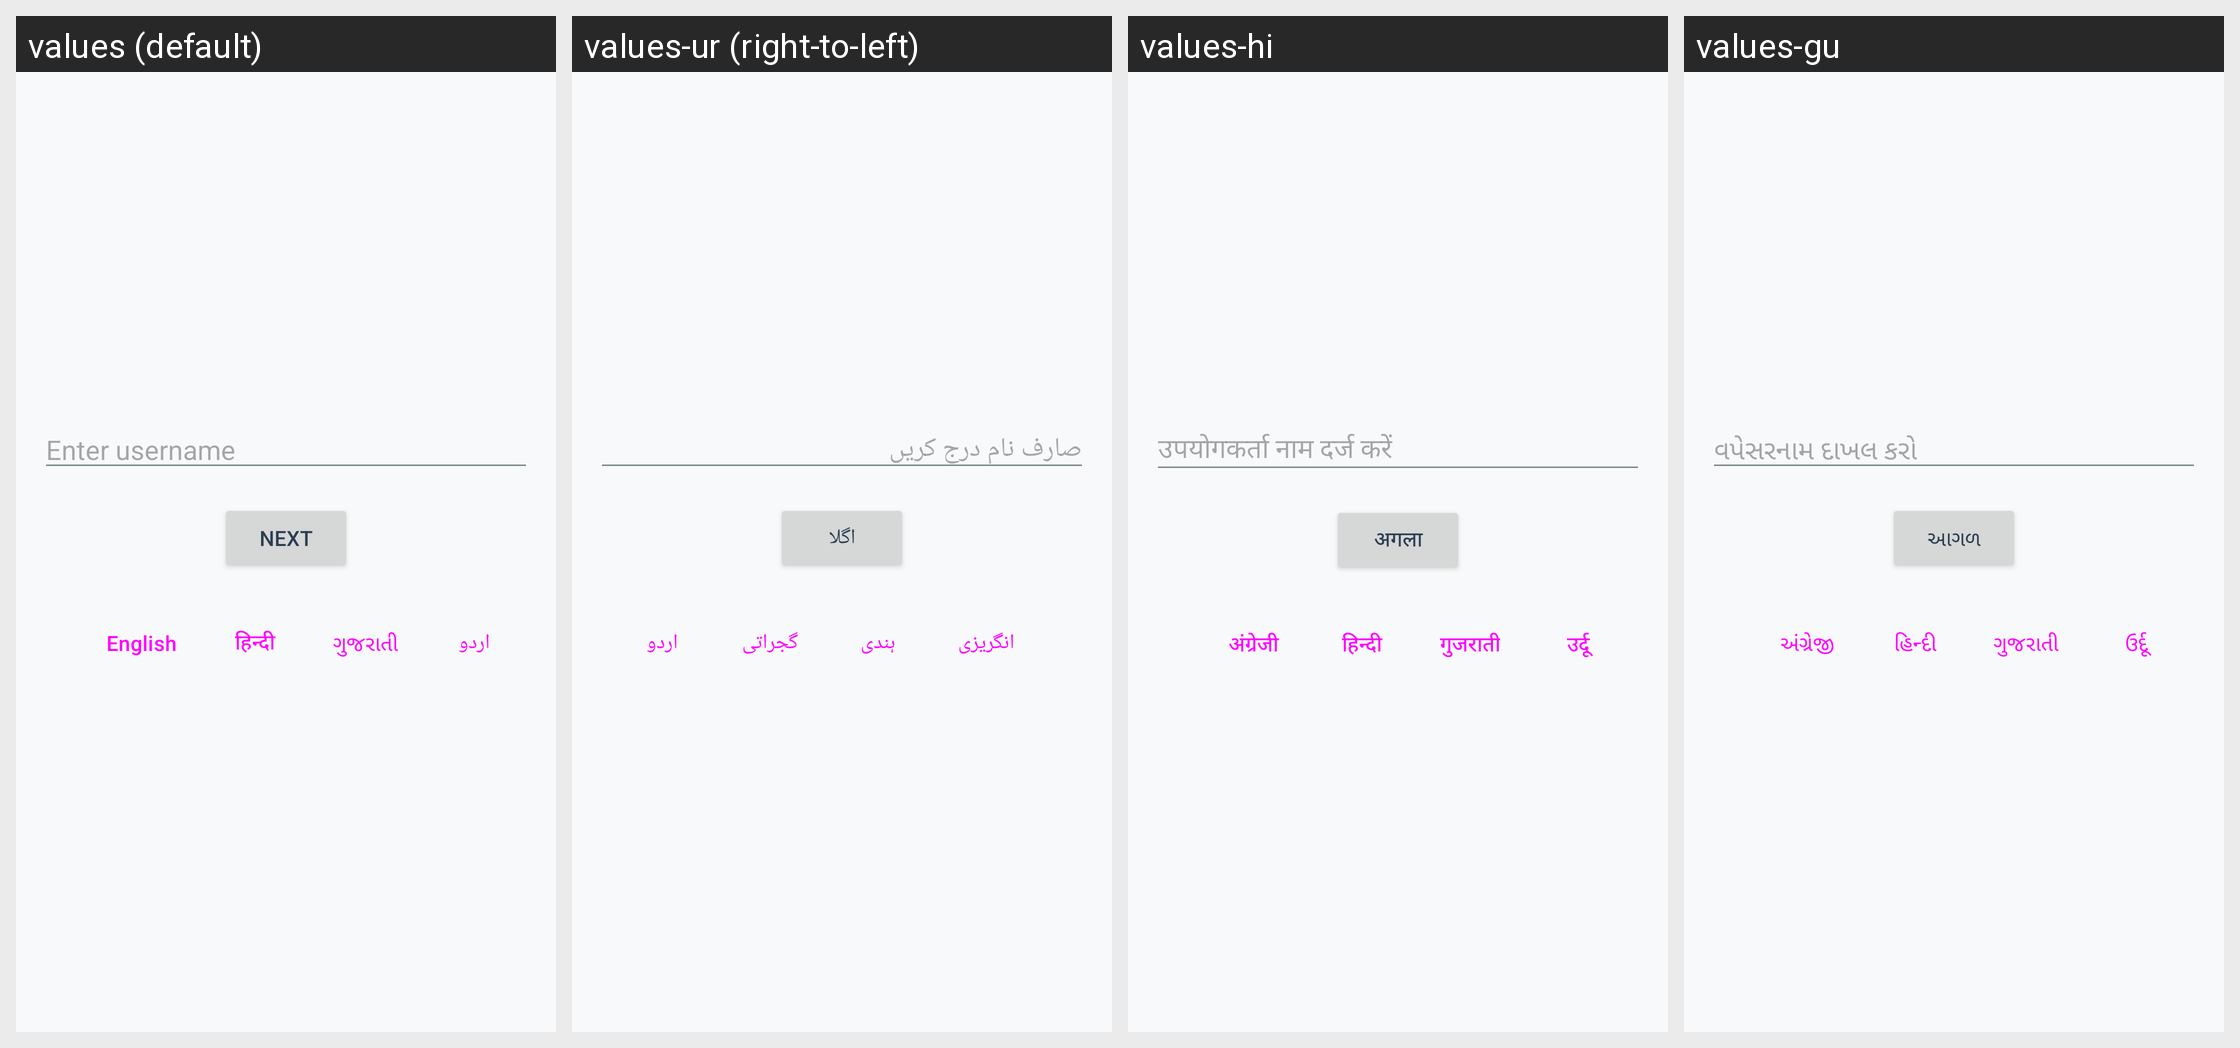

For this localized Android screen grid, give each drawn string resource with its value in every locale shown.
Android screen res/layout/activity_username.xml rendered under 4 locales, left to right: values (default), values-ur (right-to-left), values-hi, values-gu. Device: Nexus 5 (rendered at 1080×1920; each locale shown at half size, 540×960, under a caption strip naming it); theme Theme.App.SplashScreen.
Strings drawn on this screen, with the default value and each locale's value (text and hints the layout hard-codes, and strings that could not be matched under every locale, appear in the picture but are not listed):

username_hint_en
  values: Enter username
  values-ur: صارف نام درج کریں
  values-hi: उपयोगकर्ता नाम दर्ज करें
  values-gu: વપેસરનામ દાખલ કરો

next
  values: Next
  values-ur: اگلا
  values-hi: अगला
  values-gu: આગળ

english
  values: English
  values-ur: انگریزی
  values-hi: अंग्रेजी
  values-gu: અંગ્રેજી

hindi
  values: हिन्दी
  values-ur: ہندی
  values-hi: हिन्दी
  values-gu: હિન્દી

gujarati
  values: ગુજરાતી
  values-ur: گجراتی
  values-hi: गुजराती
  values-gu: ગુજરાતી

urdu
  values: اردو
  values-ur: اردو
  values-hi: उर्दू
  values-gu: ઉર્દૂ
